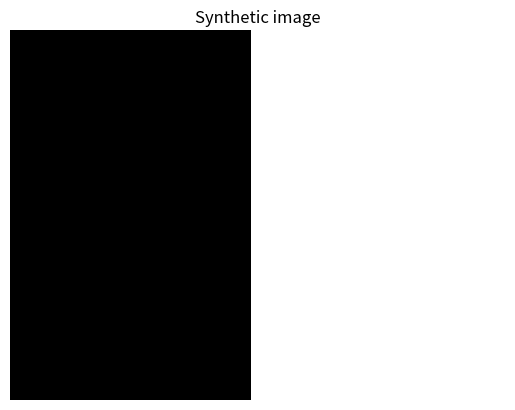
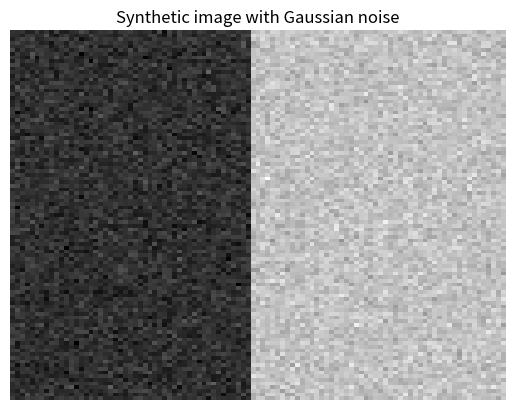
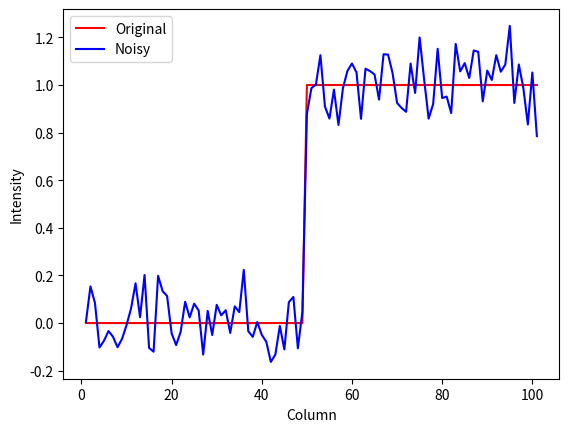
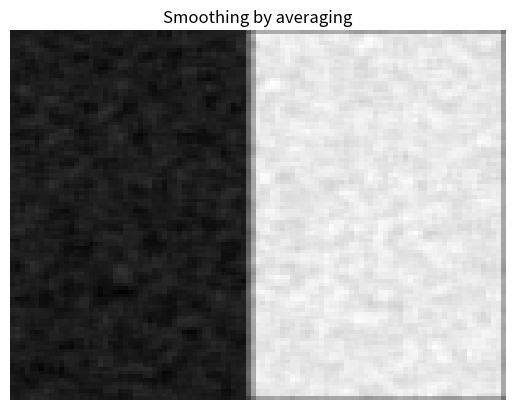
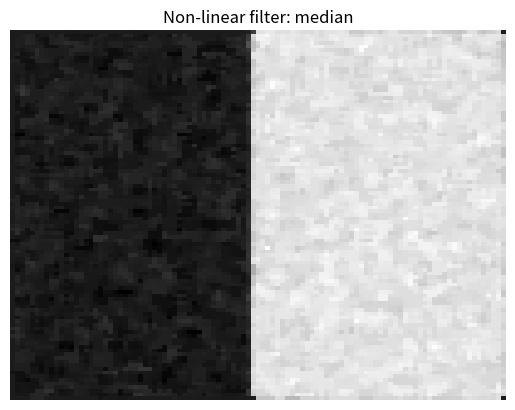
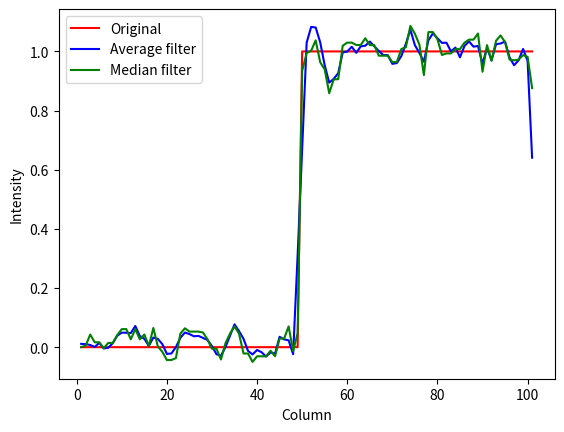

The matplotlib source for these figures, in order: (Note: this script raises an exception after producing the figures.)
import numpy as np
import matplotlib.pyplot as plt
from scipy.io import loadmat
from scipy.signal import convolve2d
from scipy.ndimage import median_filter

rng = np.random.default_rng()


def show_image(image, title):
    plt.figure()
    plt.imshow(image, cmap="gray", interpolation="nearest", aspect="auto")
    plt.title(title)
    plt.axis("off")


def show_profiles(original, averaged, median):
    # MATLAB row 40 corresponds to Python index 39.
    x = np.arange(1, original.shape[1] + 1)

    plt.figure()
    plt.plot(x, original[39, :], "r", label="Original")
    plt.plot(x, averaged[39, :], "b", label="Average filter")
    plt.plot(x, median[39, :], "g", label="Median filter")
    plt.xlabel("Column")
    plt.ylabel("Intensity")
    plt.legend()


def average_filter(image):
    # Zero padding matches MATLAB conv2(..., 'same').
    return convolve2d(image, K, mode="same", boundary="fill", fillvalue=0)


def median_filter_3x3(image):
    # Zero padding matches MATLAB medfilt2's default.
    return median_filter(image, size=(3, 3), mode="constant", cval=0)


# 3 × 3 averaging kernel
K = np.ones((3, 3)) / 9

# ==================
# Synthetic images
# ==================
A = np.zeros((101, 101))
A[:, 49:] = 1  # MATLAB A(:, 50:end)

show_image(A, "Synthetic image")

# Gaussian noise: standard deviation = 0.1
B = A + 0.1 * rng.standard_normal(A.shape)
show_image(B, "Synthetic image with Gaussian noise")

x = np.arange(1, A.shape[1] + 1)
plt.figure()
plt.plot(x, A[39, :], "r", label="Original")
plt.plot(x, B[39, :], "b", label="Noisy")
plt.xlabel("Column")
plt.ylabel("Intensity")
plt.legend()

# Calculate both filters before comparing their profiles.
outc = average_filter(B)
outm = median_filter_3x3(B)

show_image(outc, "Smoothing by averaging")
show_image(outm, "Non-linear filter: median")
show_profiles(A, outc, outm)

# ==================
# Real-world images
# ==================
IN = loadmat("tree.mat")["IN"].astype(float)
show_image(IN, "Original image")

# Gaussian noise: standard deviation = 20
img = IN + 20 * rng.standard_normal(IN.shape)
show_image(img, "Gaussian noise: standard deviation = 20")

# Smoothing by averaging
outc = average_filter(img)
show_image(outc, "Gaussian noise: average filter")

# Non-linear filter
outm = median_filter_3x3(img)
show_image(outm, "Gaussian noise: median filter")

# Salt-and-pepper noise
density = 0.2

# Select approximately 20% of pixels for corruption.
selected = rng.random(IN.shape) < density
noise_values = rng.random(IN.shape)

mask1 = selected & (noise_values < 0.5)
mask2 = selected & (noise_values >= 0.5)

out = IN.copy()
out[mask1] = 0
out[mask2] = 149  # Preserve the salt intensity in the MATLAB code.

show_image(out, "Salt-and-pepper noise: density = 0.2")

# Smoothing by averaging
outc = average_filter(out)
show_image(outc, "Salt-and-pepper noise: average filter")

# Non-linear filter
outm = median_filter_3x3(out)
show_image(outm, "Salt-and-pepper noise: median filter")

plt.show()
